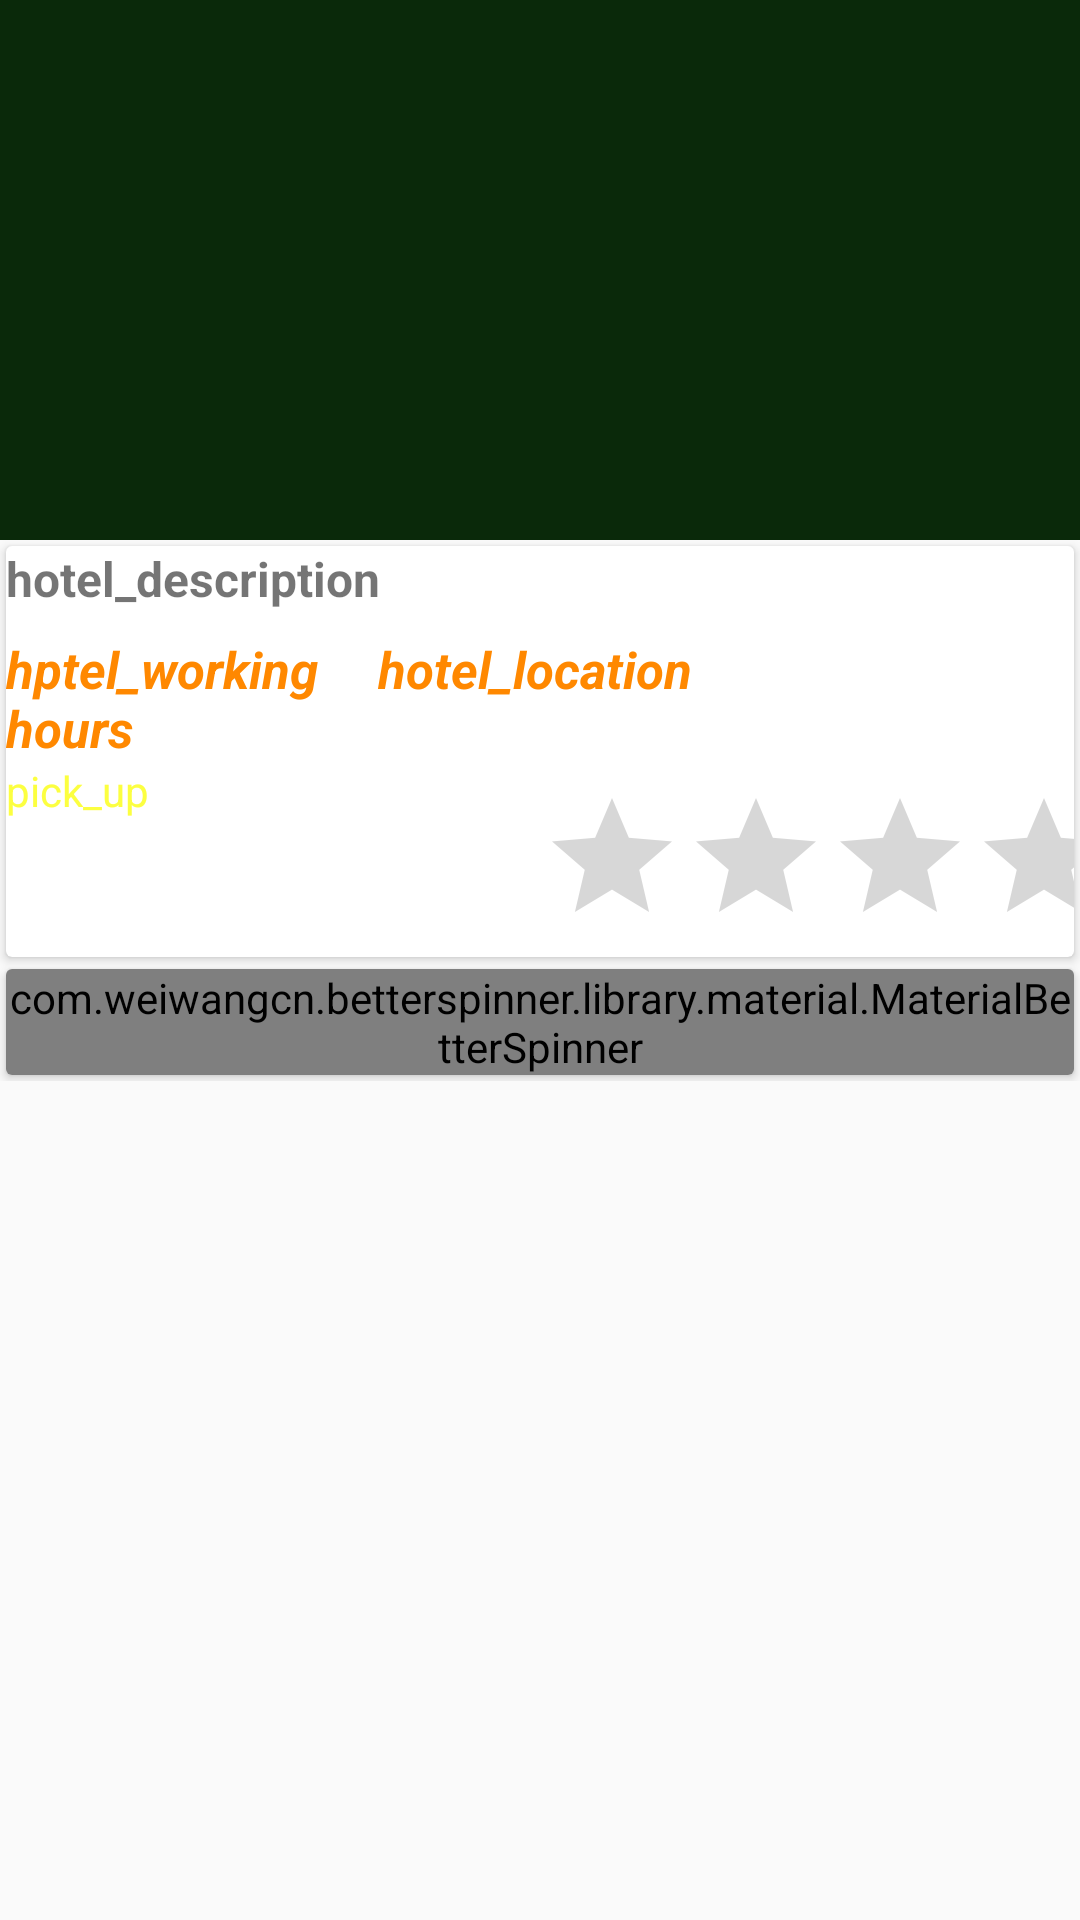

The Android layout XML behind this screen, and the referenced resources:
<!-- AndroidManifest.xml: application theme AppTheme -->
<!-- res/layout/activity_hotel_view.xml -->
<?xml version="1.0" encoding="utf-8"?>
<android.support.design.widget.CoordinatorLayout xmlns:android="http://schemas.android.com/apk/res/android"
    xmlns:app="http://schemas.android.com/apk/res-auto"
    xmlns:tools="http://schemas.android.com/tools"
    android:layout_width="match_parent"
    android:layout_height="match_parent"
    android:fitsSystemWindows="true"
    tools:context="com.erickogi14gmail.fdarad.hotels.HotelView">

    <android.support.design.widget.AppBarLayout
        android:id="@+id/app_bar"
        android:layout_width="match_parent"
        android:layout_height="@dimen/app_bar_height"
        android:fitsSystemWindows="true"
        android:theme="@style/AppTheme.AppBarOverlay">

        <android.support.design.widget.CollapsingToolbarLayout
            android:id="@+id/toolbar_layout"
            android:layout_width="match_parent"
            android:layout_height="match_parent"
            android:fitsSystemWindows="true"
            app:contentScrim="?attr/colorPrimary"
            app:layout_scrollFlags="scroll|exitUntilCollapsed">

            <android.support.v7.widget.Toolbar
                android:id="@+id/toolbar"
                android:layout_width="match_parent"
                android:layout_height="?attr/actionBarSize"
                app:layout_collapseMode="pin"
                app:popupTheme="@style/AppTheme.PopupOverlay" />

        </android.support.design.widget.CollapsingToolbarLayout>
    </android.support.design.widget.AppBarLayout>

    <include layout="@layout/content_hotel_view" />



</android.support.design.widget.CoordinatorLayout>
<!-- res/layout/content_hotel_view.xml (included above) -->
<?xml version="1.0" encoding="utf-8"?>
<android.support.v4.widget.NestedScrollView xmlns:android="http://schemas.android.com/apk/res/android"
    xmlns:app="http://schemas.android.com/apk/res-auto"
    xmlns:tools="http://schemas.android.com/tools"
    android:layout_width="match_parent"
    android:layout_height="match_parent"
    app:layout_behavior="@string/appbar_scrolling_view_behavior"
    tools:context="com.erickogi14gmail.fdarad.hotels.HotelView"
    tools:showIn="@layout/activity_hotel_view">
<LinearLayout
    android:orientation="vertical"
    android:layout_width="match_parent"
    android:layout_height="match_parent">
<android.support.v7.widget.CardView
    android:id="@+id/hotel_decription_holder_card"
    android:layout_width="match_parent"
    android:layout_height="wrap_content"
    android:layout_margin="2dp"
    app:cardBackgroundColor="#FFFFFF"
    app:cardPreventCornerOverlap="true">
<LinearLayout
    android:orientation="vertical"
    android:layout_width="match_parent"
    android:layout_height="wrap_content">
    <TextView

        android:id="@+id/hotel_description"
        android:textSize="16dp"
        android:textStyle="bold"
        android:layout_width="wrap_content"
        android:layout_height="wrap_content"
        android:text="hotel_description" />
<LinearLayout
    android:layout_marginTop="8dp"
    android:orientation="horizontal"
    android:layout_width="match_parent"
    android:layout_height="wrap_content">
    <TextView
        android:textStyle="bold|italic"
        android:textSize="17sp"
        android:textColor="@android:color/holo_orange_dark"
        android:layout_weight="1"
        android:id="@+id/hotel_hours"
        android:layout_width="0dp"
        android:layout_height="wrap_content"
        android:text="hptel_working hours" />

    <TextView
        android:textStyle="bold|italic"
        android:textSize="17sp"
        android:textColor="@android:color/holo_orange_dark"
        android:layout_marginLeft="8dp"
        android:text="hotel_location"
         android:layout_weight="2"
        android:id="@+id/hotel_location"
        android:layout_width="0dp"
        android:layout_height="wrap_content" />


</LinearLayout>
    <LinearLayout
        android:orientation="horizontal"
        android:layout_width="match_parent"
        android:layout_height="wrap_content">

        <TextView
            android:textColor="@color/colorAccent"
            android:layout_weight="1"
            android:text="pick_up"
            android:id="@+id/hotel_pickup_mode"
            android:layout_width="0dp"
            android:layout_height="wrap_content" />
    <RatingBar
        android:progress="4"
        android:layout_weight="1"
        android:layout_marginTop="8dp"
        android:id="@+id/hotel_ratingbar"
        android:layout_width="0dp"
        android:layout_height="wrap_content" />



    </LinearLayout>
    </LinearLayout>
</android.support.v7.widget.CardView>




    <android.support.v7.widget.CardView
        xmlns:android="http://schemas.android.com/apk/res/android"
        android:orientation="vertical"
        android:layout_width="match_parent"
        xmlns:app="http://schemas.android.com/apk/res-auto"
        android:layout_height="wrap_content"


        app:cardPreventCornerOverlap="true"

        android:layout_margin="2dp"
        app:cardBackgroundColor="#FFFFFF">



        <com.weiwangcn.betterspinner.library.material.MaterialBetterSpinner
            android:id="@+id/android_material_design_spinner_dishtype"
            android:layout_width="match_parent"
            android:layout_height="wrap_content"
            android:hint="Select"
            android:textColorHint="#05ab9a"
            app:met_floatingLabel="normal" />

        <android.support.v7.widget.RecyclerView
            android:id="@+id/recycle_view_hoteldish"
            android:layout_width="match_parent"
            android:layout_height="wrap_content"
            android:scrollbars="vertical"
            android:layout_marginBottom="20dp">
      </android.support.v7.widget.RecyclerView>


        </android.support.v7.widget.CardView>
</LinearLayout>
</android.support.v4.widget.NestedScrollView>
<!-- resources referenced by this layout -->
<resources>
  <color name="colorAccent">#fcff40</color>
  <dimen name="app_bar_height">180dp</dimen>
  <style name="AppTheme.AppBarOverlay" parent="ThemeOverlay.AppCompat.Dark.ActionBar" />
  <style name="AppTheme.PopupOverlay" parent="ThemeOverlay.AppCompat.Light" />
  <style name="AppTheme" parent="Theme.AppCompat.Light.DarkActionBar">
          
          <item name="colorPrimary">@color/colorPrimary</item>
          <item name="colorPrimaryDark">@color/colorPrimaryDark</item>
          <item name="colorAccent">@color/colorAccent</item>
      </style>
  <color name="colorPrimary">#0a290a</color>
  <color name="colorPrimaryDark">#309f57</color>
</resources>
